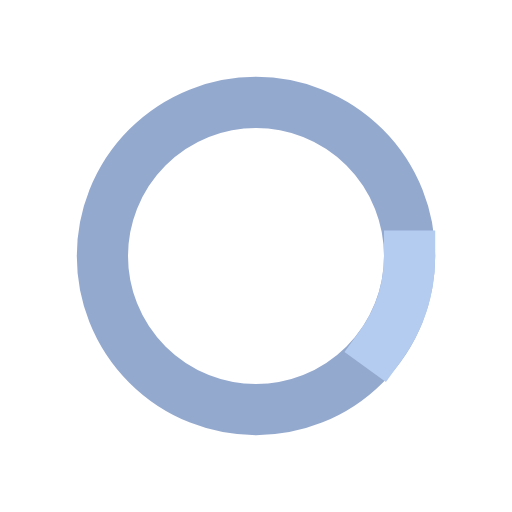
t = 0.00 s
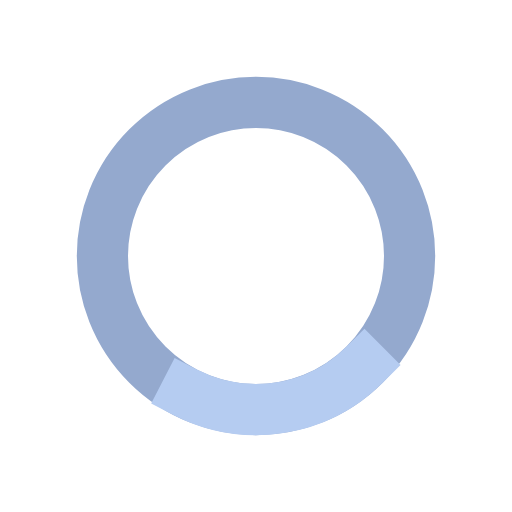
t = 0.19 s
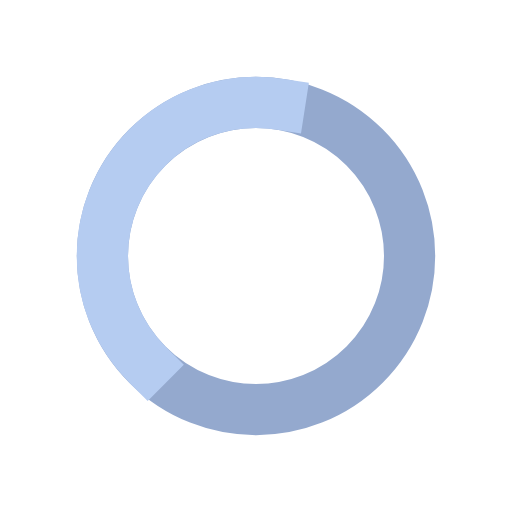
t = 0.56 s
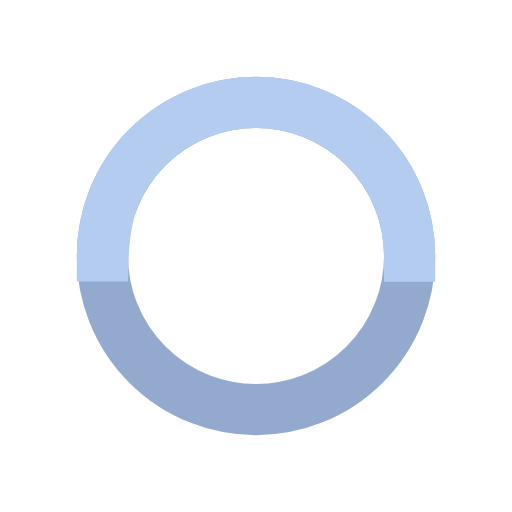
t = 0.75 s
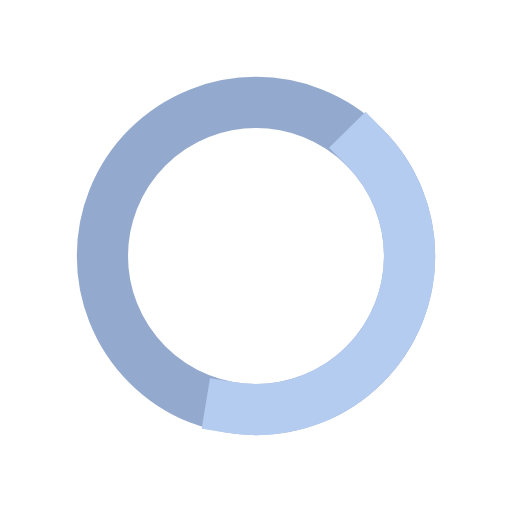
t = 0.94 s
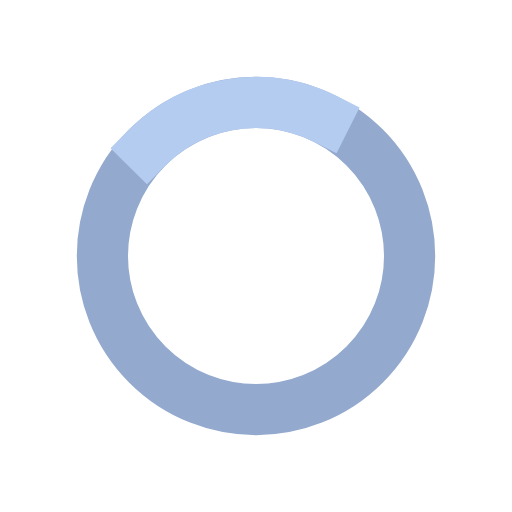
t = 1.31 s

The animated SVG that drew these frames (rendered in a browser with its animation timeline set to each time). Animation: 2 SMIL elements (animate=1,animateTransform=1); one cycle of 1.50 s, repeats indefinitely.

<svg width="200px"  height="200px"  xmlns="http://www.w3.org/2000/svg" viewBox="0 0 100 100" preserveAspectRatio="xMidYMid" class="lds-ring" style="background: none;"><circle cx="50" cy="50" ng-attr-r="{{config.radius}}" ng-attr-stroke="{{config.base}}" ng-attr-stroke-width="{{config.width}}" fill="none" r="30" stroke="#94a9ce" stroke-width="10"></circle><circle cx="50" cy="50" ng-attr-r="{{config.radius}}" ng-attr-stroke="{{config.stroke}}" ng-attr-stroke-width="{{config.innerWidth}}" ng-attr-stroke-linecap="{{config.linecap}}" fill="none" r="30" stroke="#b5ccf1" stroke-width="10" stroke-linecap="square" transform="rotate(527.921 50 50)"><animateTransform attributeName="transform" type="rotate" calcMode="linear" values="0 50 50;180 50 50;720 50 50" keyTimes="0;0.5;1" dur="1.5s" begin="0s" repeatCount="indefinite"></animateTransform><animate attributeName="stroke-dasharray" calcMode="linear" values="18.84955592153876 169.64600329384882;94.2477796076938 94.24777960769377;18.84955592153876 169.64600329384882" keyTimes="0;0.5;1" dur="1.5" begin="0s" repeatCount="indefinite"></animate></circle></svg>